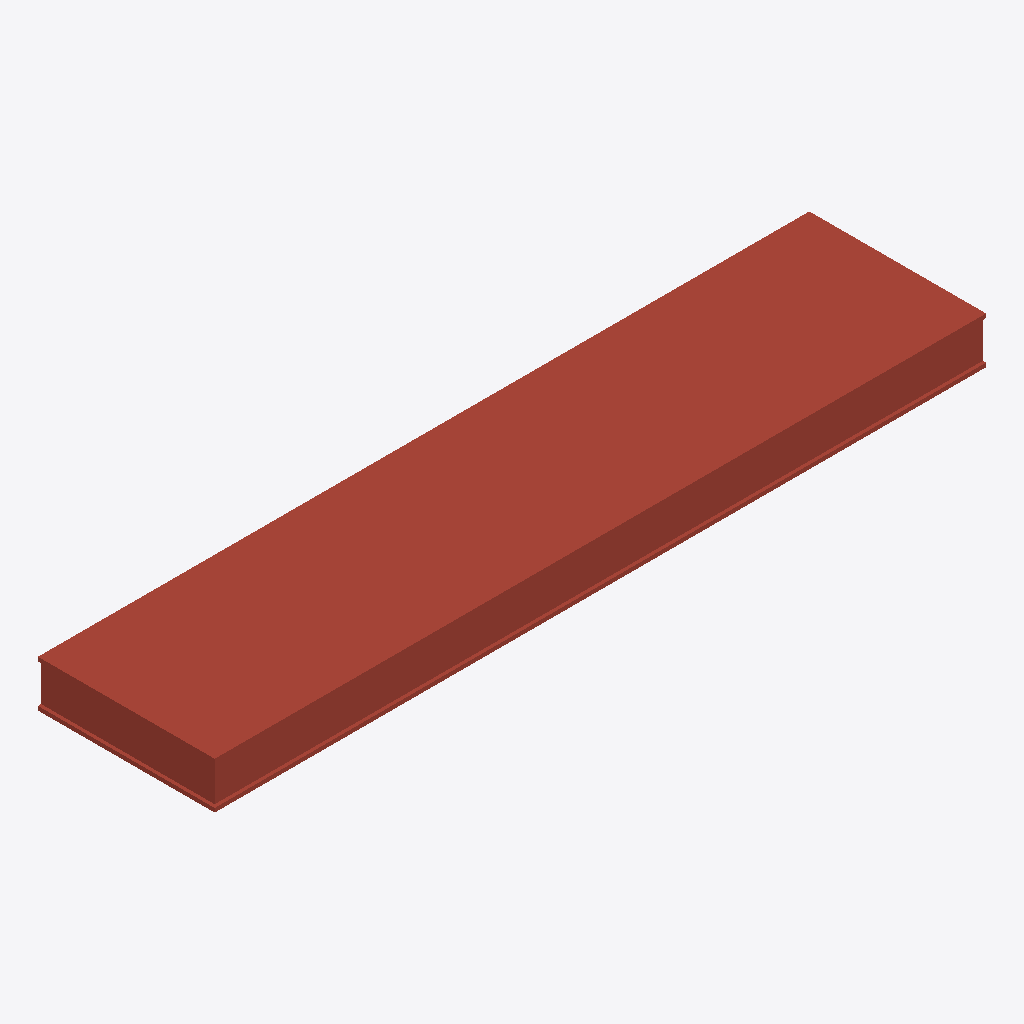
Isometric view of an IFC building model (IFC-SPF (STEP), schema IFC4, length unit metre), seen from the south-west, elements coloured by IFC class: 1 roof (red-brown).
Extent 2.4 m × 0.6 m × 0.1 m (x, y, z). Storeys (1): Nivel de referencia del producto at 0.00 m. Elements (1): 1 IfcRoof.

HEADER;
FILE_DESCRIPTION(('ViewDefinition [ReferenceView_V1.2]'),'2;1');
FILE_NAME('ENV_CUB__ENV.CUB.PL-CON.GS003__THERMOCHIP__ROOF-PLANA-TFBCY.ifc','2026-10-05T06:20:00Z',('VIVA BIM Generator'),('THERMOCHIP product study'),'VIVA conservative IFC4 STEP exporter','IFC4','');
FILE_SCHEMA(('IFC4'));
ENDSEC;
DATA;
#12=IFCPROJECT('23W5iTfX59KBHWH5MkebX1',$,'THERMOCHIP | ROOF PLANA TFbcY','Modelo de producto VIVA para panel de cubierta plana; sin estructura soporte ni acabado final de cubierta',$,$,$,(#5),#11);
#13=IFCSITE('0xJgmBMNLFMgNwHp5zOnsg',$,'Contexto de catalogo - sin emplazamiento real',$,$,$,$,$,.ELEMENT.,$,$,$,$,$);
#14=IFCBUILDING('1uCJPd_in6rA1eNlA2_UgP',$,'Contexto de producto - sin edificio real',$,$,$,$,$,$,$,$,$);
#15=IFCBUILDINGSTOREY('2Xce$iQW58JQ_U6yiSqmf5',$,'Nivel de referencia del producto',$,$,$,$,$,.ELEMENT.,0.0);
#93=IFCROOF('2Ddyv6c4L4teP7HlFPA1Tc',$,'Thermochip ROOF PLANA TFbcY','Panel sandwich machihembrado para cerramiento de cubierta plana, autoportante sin funcion estructural','ThermochipRoofPanel',#21,#89,'TFbcY',.FLAT_ROOF.);
ENDSEC;
